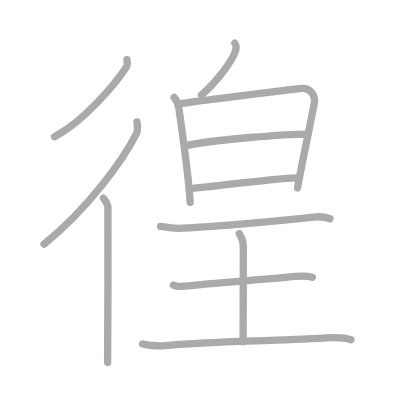
t = 0.00 s
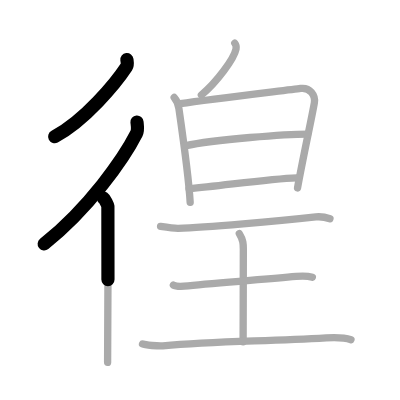
t = 2.50 s
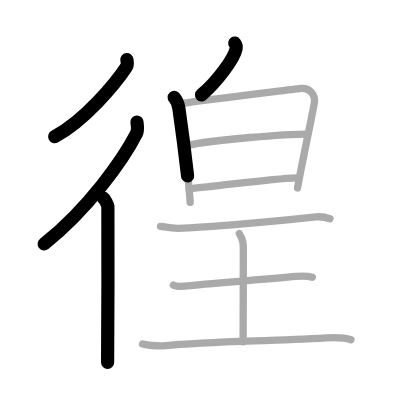
t = 4.75 s
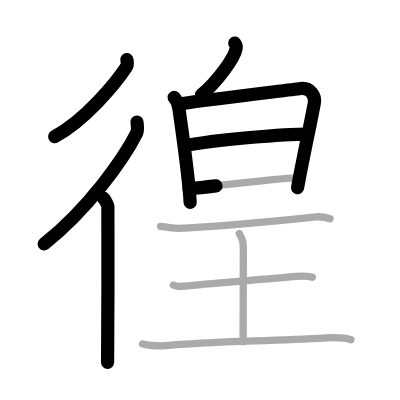
t = 7.25 s
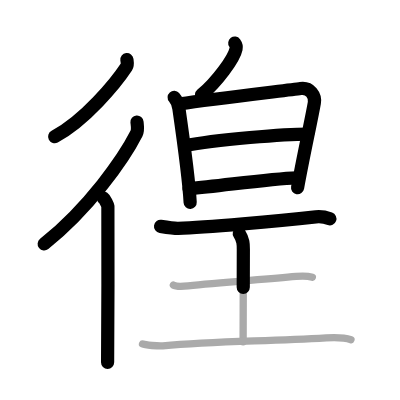
t = 9.50 s
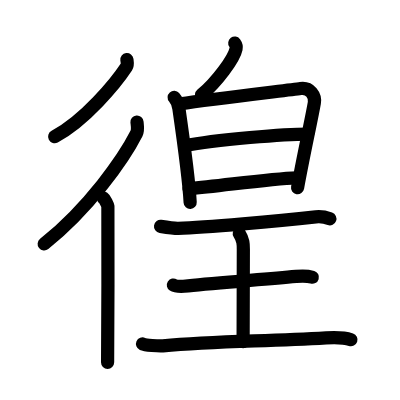
t = 12.00 s

The animated SVG that drew these frames (rendered in a browser with its animation timeline set to each time). Animation: 12 SMIL elements (animate=12); one cycle of 12.00 s.

<?xml version="1.0" standalone="no"?>
<!DOCTYPE svg PUBLIC "-//W3C//DTD SVG 1.1//EN"   "http://www.w3.org/Graphics/SVG/1.1/DTD/svg11.dtd">
<svg width="400px" height="400px"  version="1.1" xmlns="http://www.w3.org/2000/svg">
  <defs>
    <marker id="Triangle" viewBox="0 0 10 10" refX="0" refY="5" markerUnits="strokeWidth" markerWidth="3" style="stroke-opacity:0%;fill:#aaaaaa;" markerHeight="2" orient="auto">
      <path d="M 0 0 L 10 5 L 0 10 z" />
    </marker>
    
    <marker id="Arrow" viewBox="0 0 10 10" refX="5" refY="5" markerUnits="strokeWidth" markerWidth="1.8" style="stroke-opacity:0%;fill:#770000;" markerHeight="2" orient="auto">
      <path d="M 0 4 L 6 4 L 4 1 L 10 5 L 4 9 L 6 6 L 0 6 z" />
        <circle cx="5" cy="5" r="5" />
      </marker>
    
    <marker id="TriangleRed" viewBox="0 0 10 10" refX="0" refY="5" markerUnits="strokeWidth" markerWidth="3" style="stroke-opacity:0%;fill:#CC0000;" markerHeight="2" orient="auto">
      <path d="M 0 0 L 10 5 L 0 10 z" />
    </marker>
    
    <marker id="ArrowRed" viewBox="0 0 10 10" refX="5" refY="5" markerUnits="strokeWidth" markerWidth="1.8" style="stroke-opacity:0%;fill:#CC0000;" markerHeight="2" orient="auto">
      <path d="M 0 4 L 6 4 L 4 1 L 10 5 L 4 9 L 6 6 L 0 6 z" />
        <circle cx="5" cy="5" r="5" />
      </marker>
    
  </defs>
  
  <path style="fill:#ffffff; fill-opacity:100%; fill-rule:evenodd; stroke-width:0;" d="M 0 0 L 400px 0 L 400px 400px L 0 400px L 0 0" />

  <g transform="scale(3.6697247706422 3.6697247706422)">
<path style="fill:none; fill-opacity:0%; fill-rule:evenodd; stroke:#aaaaaa; stroke-opacity:100%; stroke-width: 1.5pt; stroke-linejoin:round; stroke-linecap:round;" d="M34.58 16.25c0.06 0.5 0.28 1.38-0.12 1.99c-2.82 4.29-11.32 14.64-19.6 19.01"></path>
<path style="fill:none; fill-opacity:0%; fill-rule:evenodd; stroke:#aaaaaa; stroke-opacity:100%; stroke-width: 1.5pt; stroke-linejoin:round; stroke-linecap:round;" d="M37.33 33.25c0.07 0.78 0.35 2.18-0.14 3.15C33.74 43.19 24.21 56.8 12 66.5"></path>
<path style="fill:none; fill-opacity:0%; fill-rule:evenodd; stroke:#aaaaaa; stroke-opacity:100%; stroke-width: 1.5pt; stroke-linejoin:round; stroke-linecap:round;" d="M28.19 54c0.38 0.27 1.13 1.73 1.21 2.27c0.07 0.54 0 39.12-0.08 42.48"></path>
<path style="fill:none; fill-opacity:0%; fill-rule:evenodd; stroke:#aaaaaa; stroke-opacity:100%; stroke-width: 1.5pt; stroke-linejoin:round; stroke-linecap:round;" d="M63.97 11.75c0.38 0.51 0.44 1.15 0.35 1.59c-0.54 2.65-5.21 8.99-9.45 12.55"></path>
<path style="fill:none; fill-opacity:0%; fill-rule:evenodd; stroke:#aaaaaa; stroke-opacity:100%; stroke-width: 1.5pt; stroke-linejoin:round; stroke-linecap:round;" d="M47.46 26.56c0.64 0.72 1.15 2.06 1.29 3.01c0.76 5.28 2.81 20.82 3.07 25.58"></path>
<path style="fill:none; fill-opacity:0%; fill-rule:evenodd; stroke:#aaaaaa; stroke-opacity:100%; stroke-width: 1.5pt; stroke-linejoin:round; stroke-linecap:round;" d="M49.13 28.27c8.91-1.3 29.48-3.71 32.77-4.16c2.6-0.36 4.1 1.92 3.76 3.91c-0.77 4.43-3.05 14.7-4.58 23.19"></path>
<path style="fill:none; fill-opacity:0%; fill-rule:evenodd; stroke:#aaaaaa; stroke-opacity:100%; stroke-width: 1.5pt; stroke-linejoin:round; stroke-linecap:round;" d="M50.46 39.73c8.1-1.78 27.85-3.2 33.39-3.2"></path>
<path style="fill:none; fill-opacity:0%; fill-rule:evenodd; stroke:#aaaaaa; stroke-opacity:100%; stroke-width: 1.5pt; stroke-linejoin:round; stroke-linecap:round;" d="M51.52 51.43c9.25-0.82 21.7-2.73 29.34-2.98"></path>
<path style="fill:none; fill-opacity:0%; fill-rule:evenodd; stroke:#aaaaaa; stroke-opacity:100%; stroke-width: 1.5pt; stroke-linejoin:round; stroke-linecap:round;" d="M43.75 61.69c1.85 0.28 3.88 0.56 4.81 0.53C56 62 75.73 60.23 86.06 59.1c1.4-0.15 2.69 0.1 3.85 0.52"></path>
<path style="fill:none; fill-opacity:0%; fill-rule:evenodd; stroke:#aaaaaa; stroke-opacity:100%; stroke-width: 1.5pt; stroke-linejoin:round; stroke-linecap:round;" d="M65.21 63.65c1.1 1.78 1.1 2.84 1.1 4.26c0 9.94-0.06 12.84-0.06 25.21"></path>
<path style="fill:none; fill-opacity:0%; fill-rule:evenodd; stroke:#aaaaaa; stroke-opacity:100%; stroke-width: 1.5pt; stroke-linejoin:round; stroke-linecap:round;" d="M47.25 77.68c0.76 0.49 3.26 0.3 4.03 0.22c8.07-0.86 19.92-1.7 29.4-2.58c0.95-0.09 3.03-0.2 4.44 0.23"></path>
<path style="fill:none; fill-opacity:0%; fill-rule:evenodd; stroke:#aaaaaa; stroke-opacity:100%; stroke-width: 1.5pt; stroke-linejoin:round; stroke-linecap:round;" d="M38.84 93.73c0.7 0.31 4.35 0.62 5.54 0.52c14.23-1.28 26.74-1.19 44.5-2.19c2.98-0.17 5.11-0.06 6.76 0.5"></path>

<path style="fill:none; fill-opacity:0%; fill-rule:evenodd; stroke:#000000; stroke-opacity:100%; stroke-width: 2.7pt; stroke-linejoin:round; stroke-linecap:round;" d="M34.58 16.25c0.06 0.5 0.28 1.38-0.12 1.99c-2.82 4.29-11.32 14.64-19.6 19.01" pathLength="100" stroke-dashoffset="100" stroke-dasharray="100 105"><animate id="dashAnim1" attributeName="stroke-dashoffset" from="100" to="0" dur="1s" calcMode="linear" fill="freeze"/></path>
<path style="fill:none; fill-opacity:0%; fill-rule:evenodd; stroke:#000000; stroke-opacity:100%; stroke-width: 2.7pt; stroke-linejoin:round; stroke-linecap:round;" d="M37.33 33.25c0.07 0.78 0.35 2.18-0.14 3.15C33.74 43.19 24.21 56.8 12 66.5" pathLength="100" stroke-dashoffset="100" stroke-dasharray="100 105"><animate id="dashAnim2" attributeName="stroke-dashoffset" from="100" to="0" dur="1s" calcMode="linear" begin="dashAnim1.end" fill="freeze"/></path>
<path style="fill:none; fill-opacity:0%; fill-rule:evenodd; stroke:#000000; stroke-opacity:100%; stroke-width: 2.7pt; stroke-linejoin:round; stroke-linecap:round;" d="M28.19 54c0.38 0.27 1.13 1.73 1.21 2.27c0.07 0.54 0 39.12-0.08 42.48" pathLength="100" stroke-dashoffset="100" stroke-dasharray="100 105"><animate id="dashAnim3" attributeName="stroke-dashoffset" from="100" to="0" dur="1s" calcMode="linear" begin="dashAnim2.end" fill="freeze"/></path>
<path style="fill:none; fill-opacity:0%; fill-rule:evenodd; stroke:#000000; stroke-opacity:100%; stroke-width: 2.7pt; stroke-linejoin:round; stroke-linecap:round;" d="M63.97 11.75c0.38 0.51 0.44 1.15 0.35 1.59c-0.54 2.65-5.21 8.99-9.45 12.55" pathLength="100" stroke-dashoffset="100" stroke-dasharray="100 105"><animate id="dashAnim4" attributeName="stroke-dashoffset" from="100" to="0" dur="1s" calcMode="linear" begin="dashAnim3.end" fill="freeze"/></path>
<path style="fill:none; fill-opacity:0%; fill-rule:evenodd; stroke:#000000; stroke-opacity:100%; stroke-width: 2.7pt; stroke-linejoin:round; stroke-linecap:round;" d="M47.46 26.56c0.64 0.72 1.15 2.06 1.29 3.01c0.76 5.28 2.81 20.82 3.07 25.58" pathLength="100" stroke-dashoffset="100" stroke-dasharray="100 105"><animate id="dashAnim5" attributeName="stroke-dashoffset" from="100" to="0" dur="1s" calcMode="linear" begin="dashAnim4.end" fill="freeze"/></path>
<path style="fill:none; fill-opacity:0%; fill-rule:evenodd; stroke:#000000; stroke-opacity:100%; stroke-width: 2.7pt; stroke-linejoin:round; stroke-linecap:round;" d="M49.13 28.27c8.91-1.3 29.48-3.71 32.77-4.16c2.6-0.36 4.1 1.92 3.76 3.91c-0.77 4.43-3.05 14.7-4.58 23.19" pathLength="100" stroke-dashoffset="100" stroke-dasharray="100 105"><animate id="dashAnim6" attributeName="stroke-dashoffset" from="100" to="0" dur="1s" calcMode="linear" begin="dashAnim5.end" fill="freeze"/></path>
<path style="fill:none; fill-opacity:0%; fill-rule:evenodd; stroke:#000000; stroke-opacity:100%; stroke-width: 2.7pt; stroke-linejoin:round; stroke-linecap:round;" d="M50.46 39.73c8.1-1.78 27.85-3.2 33.39-3.2" pathLength="100" stroke-dashoffset="100" stroke-dasharray="100 105"><animate id="dashAnim7" attributeName="stroke-dashoffset" from="100" to="0" dur="1s" calcMode="linear" begin="dashAnim6.end" fill="freeze"/></path>
<path style="fill:none; fill-opacity:0%; fill-rule:evenodd; stroke:#000000; stroke-opacity:100%; stroke-width: 2.7pt; stroke-linejoin:round; stroke-linecap:round;" d="M51.52 51.43c9.25-0.82 21.7-2.73 29.34-2.98" pathLength="100" stroke-dashoffset="100" stroke-dasharray="100 105"><animate id="dashAnim8" attributeName="stroke-dashoffset" from="100" to="0" dur="1s" calcMode="linear" begin="dashAnim7.end" fill="freeze"/></path>
<path style="fill:none; fill-opacity:0%; fill-rule:evenodd; stroke:#000000; stroke-opacity:100%; stroke-width: 2.7pt; stroke-linejoin:round; stroke-linecap:round;" d="M43.75 61.69c1.85 0.28 3.88 0.56 4.81 0.53C56 62 75.73 60.23 86.06 59.1c1.4-0.15 2.69 0.1 3.85 0.52" pathLength="100" stroke-dashoffset="100" stroke-dasharray="100 105"><animate id="dashAnim9" attributeName="stroke-dashoffset" from="100" to="0" dur="1s" calcMode="linear" begin="dashAnim8.end" fill="freeze"/></path>
<path style="fill:none; fill-opacity:0%; fill-rule:evenodd; stroke:#000000; stroke-opacity:100%; stroke-width: 2.7pt; stroke-linejoin:round; stroke-linecap:round;" d="M65.21 63.65c1.1 1.78 1.1 2.84 1.1 4.26c0 9.94-0.06 12.84-0.06 25.21" pathLength="100" stroke-dashoffset="100" stroke-dasharray="100 105"><animate id="dashAnim10" attributeName="stroke-dashoffset" from="100" to="0" dur="1s" calcMode="linear" begin="dashAnim9.end" fill="freeze"/></path>
<path style="fill:none; fill-opacity:0%; fill-rule:evenodd; stroke:#000000; stroke-opacity:100%; stroke-width: 2.7pt; stroke-linejoin:round; stroke-linecap:round;" d="M47.25 77.68c0.76 0.49 3.26 0.3 4.03 0.22c8.07-0.86 19.92-1.7 29.4-2.58c0.95-0.09 3.03-0.2 4.44 0.23" pathLength="100" stroke-dashoffset="100" stroke-dasharray="100 105"><animate id="dashAnim11" attributeName="stroke-dashoffset" from="100" to="0" dur="1s" calcMode="linear" begin="dashAnim10.end" fill="freeze"/></path>
<path style="fill:none; fill-opacity:0%; fill-rule:evenodd; stroke:#000000; stroke-opacity:100%; stroke-width: 2.7pt; stroke-linejoin:round; stroke-linecap:round;" d="M38.84 93.73c0.7 0.31 4.35 0.62 5.54 0.52c14.23-1.28 26.74-1.19 44.5-2.19c2.98-0.17 5.11-0.06 6.76 0.5" pathLength="100" stroke-dashoffset="100" stroke-dasharray="100 105"><animate id="dashAnim12" attributeName="stroke-dashoffset" from="100" to="0" dur="1s" calcMode="linear" begin="dashAnim11.end" fill="freeze"/></path>

</g>

</svg>  
          
